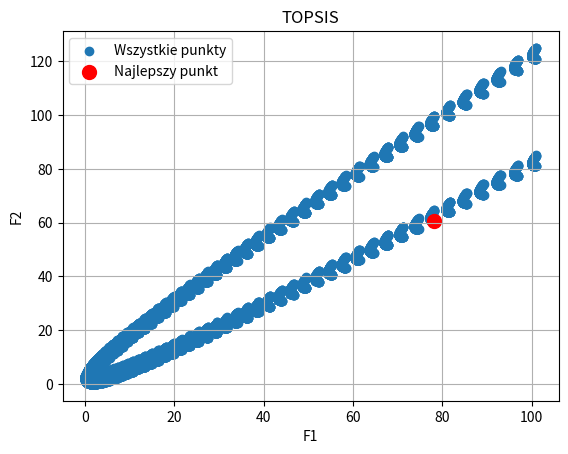

Recreate this plot in Python.
import numpy as np
import matplotlib.pyplot as plt


def objectives(u, p1=1, p2=1):
    x, y = u
    f1 = x**2 + y**2  
    f2 = (x - p1)**2 + (y + p2)**2  
    return np.array([f1, f2])

def topsis(decision_matrix, criteria):
    """
    Perform TOPSIS analysis on the given data.

    Parameters:
    - decision_matrix (np.ndarray): The decision matrix with alternatives as rows and criteria as columns.
    - criteria (np.ndarray): An array indicating if each criterion is beneficial (1) or non-beneficial (-1).

    Returns:
    - ranking (np.ndarray): The ranking of the alternatives.
    - scores (np.ndarray): The TOPSIS scores for each alternative.
    """
    # Normalize the decision matrix
    m, n = decision_matrix.shape
    divisors = np.empty(n)
    for j in range(n):
        column = decision_matrix[:, j]
        divisors[j] = np.linalg.norm(column, ord=np.inf)
    norm_matrix = decision_matrix / divisors

    # Determine the ideal best and worst solutions
    a_pos = np.zeros(n)
    a_neg = np.zeros(n)
    for j in range(n):
        column = norm_matrix[:, j]
        a_pos[j] = np.min(column) if criteria[j] == -1 else np.max(column)
        a_neg[j] = np.max(column) if criteria[j] == -1 else np.min(column)

    # Calculate distances to the ideal best and worst solutions
    cs = np.zeros(m)
    for i in range(m):
        diff_pos = norm_matrix[i] - a_pos
        diff_neg = norm_matrix[i] - a_neg
        sp = np.sqrt(np.sum(diff_pos ** 2))
        sn = np.sqrt(np.sum(diff_neg ** 2))
        cs[i] = sn / (sp + sn)

    # Rank the alternatives
    ranking = np.argsort(cs)[::-1]
    scores = cs

    return ranking, scores

# Example usage:
x_vals = np.linspace(-10, 10, 100)
y_vals = np.linspace(-1, 1, 100)
X, Y = np.meshgrid(x_vals, y_vals)
U_grid = np.column_stack([X.ravel(), Y.ravel()])
data = np.array([objectives(p, 1, 1) for p in U_grid])

criteria = np.array([1, -1])  # Example criteria (1 for beneficial, -1 for non-beneficial)

ranking, scores = topsis(data, criteria)

# Plot the results
best_point_index = ranking[0]
best_point = data[best_point_index]

plt.scatter(data[:, 0], data[:, 1], label="Wszystkie punkty")
plt.scatter(best_point[0], best_point[1], color='red', label="Najlepszy punkt", s=100)

plt.title("TOPSIS")
plt.xlabel("F1")
plt.ylabel("F2")
plt.legend()
plt.grid()
plt.show()

print(f"Ranking: {ranking}")
print(f"Scores: {scores}")
